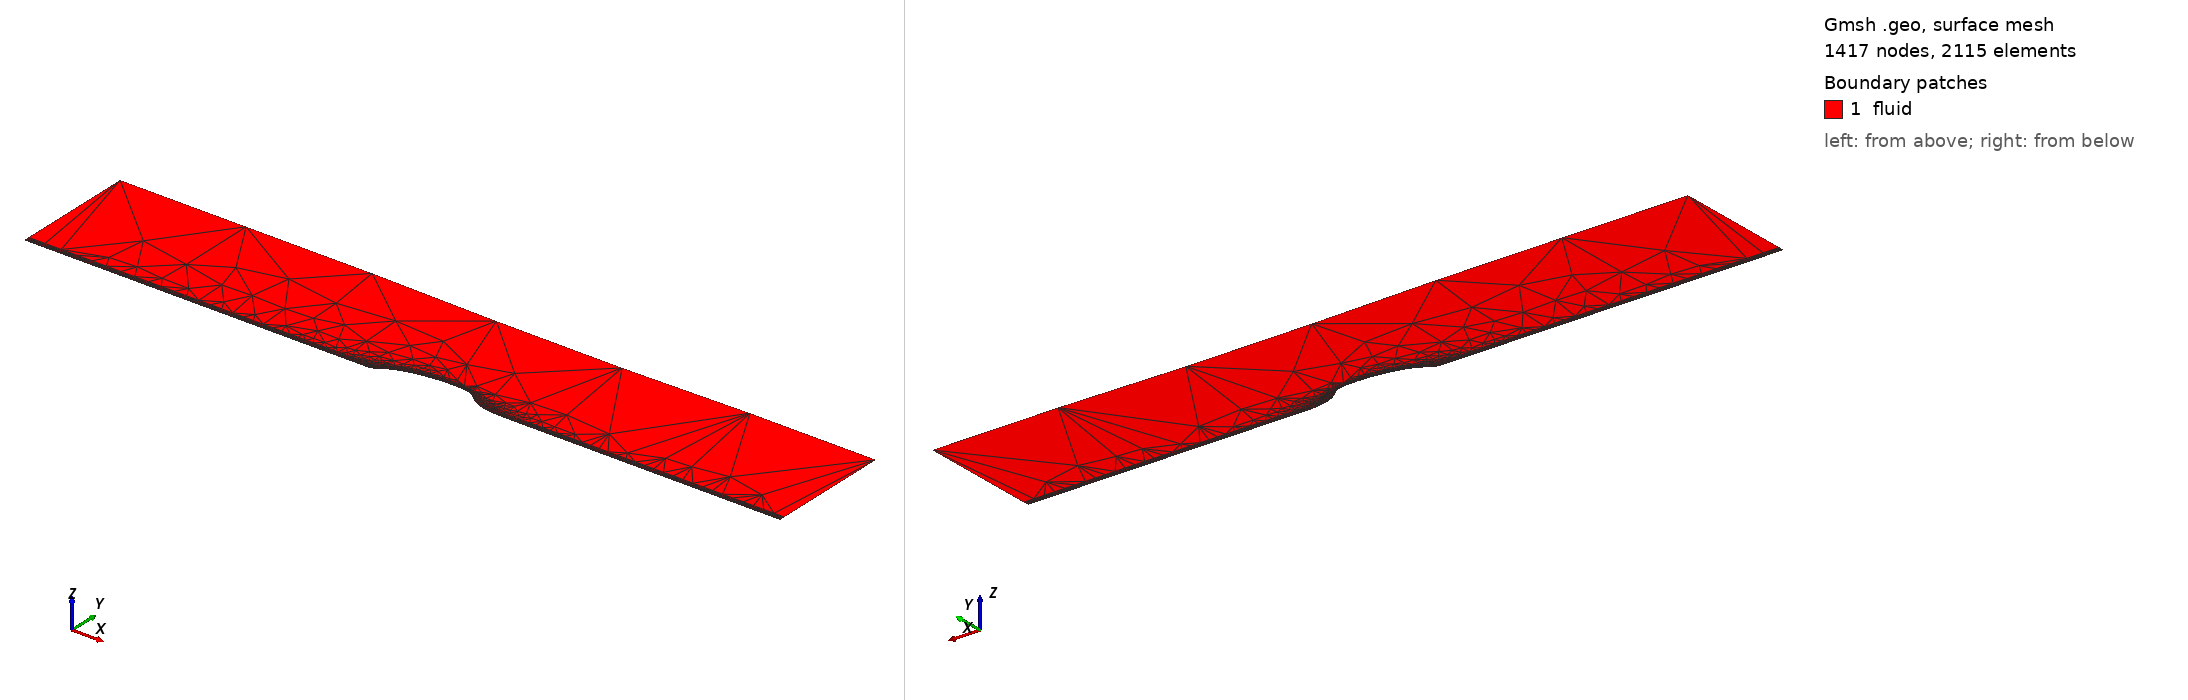

Gmsh geometry script, surface-meshed: 1417 nodes, 2115 surface elements. Boundary patches (legend numbers): 1 fluid. Left view from above one corner, right view from below the opposite corner. Legend entries are the model's physical surfaces. The drawing asked Gmsh for element sizes between 1% and 20% of the model's largest extent; the script's own settings can give other sizes.

=== hump2.geo (drawn) ===
Point(6) = {-2.5, 0.0, 0.0, 1.0 };
Point(7) = {-2.14 , 0.0, 0.0, 1.0 };
Point(8) = {-1.69525341496 , 0.0, 0.0, 1.0 };
Point(9) = {-1.27252736308 , 0.0, 0.0, 1.0 };
Point(10) = {-0.905679262562 , 0.0, 0.0, 1.0 };
Point(11) = {-0.611632411191 , 0.0, 0.0, 1.0 };
Point(12) = {-0.390587114125 , 0.0, 0.0, 1.0 };
Point(13) = {-0.23230439284 , 0.0, 0.0, 1.0 };
Point(14) = {-0.122867385446 , 0.0, 0.0, 1.0 };
Point(15) = {-0.0490235827851 , 0.0, 0.0, 1.0 };
Point(16) = {-1.22914911392e-05 , 0.0, 0.0, 1.0 };
Point(17) = {0.0396955039309 , 0.0114060841445, 0.0, 1.0 };
Point(18) = {0.0779847052622 , 0.0342617418346, 0.0, 1.0 };
Point(19) = {0.118862293809 , 0.0575060252145, 0.0, 1.0 };
Point(20) = {0.163889369879 , 0.0761293889646, 0.0, 1.0 };
Point(21) = {0.211102758476 , 0.0910335545285, 0.0, 1.0 };
Point(22) = {0.259162895479 , 0.102271360218, 0.0, 1.0 };
Point(23) = {0.306645717803 , 0.110899027774, 0.0, 1.0 };
Point(24) = {0.35247780981 , 0.117507578954, 0.0, 1.0 };
Point(25) = {0.395848096563 , 0.122304958371, 0.0, 1.0 };
Point(26) = {0.436145752371 , 0.125491087798, 0.0, 1.0 };
Point(27) = {0.472963135193 , 0.127300008452, 0.0, 1.0 };
Point(28) = {0.506089818157 , 0.127962457602, 0.0, 1.0 };
Point(29) = {0.535487466922 , 0.127742376955, 0.0, 1.0 };
Point(30) = {0.561258235566 , 0.126850275796, 0.0, 1.0 };
Point(31) = {0.583605408729 , 0.125458581979, 0.0, 1.0 };
Point(32) = {0.602796793453 , 0.123695597341, 0.0, 1.0 };
Point(33) = {0.619140949893 , 0.12171886421, 0.0, 1.0 };
Point(34) = {0.632950498083 , 0.119588452805, 0.0, 1.0 };
Point(35) = {0.644538247007 , 0.117388180131, 0.0, 1.0 };
Point(36) = {0.654156968 , 0.115013117, 0.0, 1.0 };
Point(37) = {0.662701807831 , 0.111870268342, 0.0, 1.0 };
Point(38) = {0.670690962605 , 0.107508673304, 0.0, 1.0 };
Point(39) = {0.678139878115 , 0.102265402375, 0.0, 1.0 };
Point(40) = {0.68525525509 , 0.0965724178774, 0.0, 1.0 };
Point(41) = {0.692219013082 , 0.0906907655478, 0.0, 1.0 };
Point(42) = {0.699153514647 , 0.0847704887397, 0.0, 1.0 };
Point(43) = {0.706163914531 , 0.0789352487783, 0.0, 1.0 };
Point(44) = {0.713217022555 , 0.0731456238814, 0.0, 1.0 };
Point(45) = {0.720364283059 , 0.0674658404397, 0.0, 1.0 };
Point(46) = {0.727667800714 , 0.0619801895526, 0.0, 1.0 };
Point(47) = {0.735119062648 , 0.0566872276144, 0.0, 1.0 };
Point(48) = {0.74272881777 , 0.0516138600736, 0.0, 1.0 };
Point(49) = {0.750514413049 , 0.0468019325135, 0.0, 1.0 };
Point(50) = {0.7584781768 , 0.0422761313595, 0.0, 1.0 };
Point(51) = {0.76661677286 , 0.0380555891009, 0.0, 1.0 };
Point(52) = {0.774923498849 , 0.0341562850689, 0.0, 1.0 };
Point(53) = {0.783386955222 , 0.030586225176, 0.0, 1.0 };
Point(54) = {0.791987763147 , 0.0273331321886, 0.0, 1.0 };
Point(55) = {0.800704648083 , 0.0243727228316, 0.0, 1.0 };
Point(56) = {0.809523193266 , 0.0216923675509, 0.0, 1.0 };
Point(57) = {0.818425763332 , 0.0192612519732, 0.0, 1.0 };
Point(58) = {0.827398682595 , 0.0170527016164, 0.0, 1.0 };
Point(59) = {0.836432165478 , 0.0150467708509, 0.0, 1.0 };
Point(60) = {0.845515544503 , 0.0132115523274, 0.0, 1.0 };
Point(61) = {0.854640507367 , 0.0115174570816, 0.0, 1.0 };
Point(62) = {0.86380292558 , 0.00995048061749, 0.0, 1.0 };
Point(63) = {0.872999480974 , 0.00849763364575, 0.0, 1.0 };
Point(64) = {0.882226706921 , 0.00714136131465, 0.0, 1.0 };
Point(65) = {0.891482668011 , 0.00587105750968, 0.0, 1.0 };
Point(66) = {0.900767863629 , 0.00469268797147, 0.0, 1.0 };
Point(67) = {0.910082601187 , 0.0036118885528, 0.0, 1.0 };
Point(68) = {0.919427807866 , 0.00264232187024, 0.0, 1.0 };
Point(69) = {0.928805723387 , 0.0018176264448, 0.0, 1.0 };
Point(70) = {0.93821667837 , 0.00116651664109, 0.0, 1.0 };
Point(71) = {0.947659078855 , 0.000709939190872, 0.0, 1.0 };
Point(72) = {0.95712938065 , 0.00044271993989, 0.0, 1.0 };
Point(73) = {0.966624022698 , 0.00032362088646, 0.0, 1.0 };
Point(74) = {0.976140906642 , 0.000237924979072, 0.0, 1.0 };
Point(75) = {0.985680218708 , 0.000149456034938, 0.0, 1.0 };
Point(76) = {0.99524227371 , 3.11007747773e-05, 0.0, 1.0 };
Point(77) = {1.00483284412 , 0.0, 0.0, 1.0 };
Point(78) = {1.01458592569 , 0.0, 0.0, 1.0 };
Point(79) = {1.02480036103 , 0.0, 0.0, 1.0 };
Point(80) = {1.03579995246 , 0.0, 0.0, 1.0 };
Point(81) = {1.04793339213 , 0.0, 0.0, 1.0 };
Point(82) = {1.06158531569 , 0.0, 0.0, 1.0 };
Point(83) = {1.07718849543 , 0.0, 0.0, 1.0 };
Point(84) = {1.09523755939 , 0.0, 0.0, 1.0 };
Point(85) = {1.11630467123 , 0.0, 0.0, 1.0 };
Point(86) = {1.14105766816 , 0.0, 0.0, 1.0 };
Point(87) = {1.17028123163 , 0.0, 0.0, 1.0 };
Point(88) = {1.20490176215 , 0.0, 0.0, 1.0 };
Point(89) = {1.24601674654 , 0.0, 0.0, 1.0 };
Point(90) = {1.29492954886 , 0.0, 0.0, 1.0 };
Point(91) = {1.35319072757 , 0.0, 0.0, 1.0 };
Point(92) = {1.42264718901 , 0.0, 0.0, 1.0 };
Point(93) = {1.50550073515 , 0.0, 0.0, 1.0 };
Point(94) = {1.60437786178 , 0.0, 0.0, 1.0 };
Point(95) = {1.72241301956 , 0.0, 0.0, 1.0 };
Point(96) = {1.86334797765 , 0.0, 0.0, 1.0 };
Point(97) = {2.03165043945 , 0.0, 0.0, 1.0 };
Point(98) = {2.23265567091 , 0.0, 0.0, 1.0 };
Point(99) = {2.47273563092 , 0.0, 0.0, 1.0 };
Point(100) = {2.75950096534 , 0.0, 0.0, 1.0 };
Point(101) = {3.0, 0.0, 0.0, 1.0 };

Spline(1) = {6, 7, 8, 9, 10, 11, 12, 13, 14, 15};

Spline(2) = {15, 16, 17, 18, 19, 20, 21, 22, 23, 24, 25, 26, 27, 28, 29, 30, 31, 32, 33, 34, 35, 36, 37, 38, 39, 40, 41, 42, 43, 44, 45, 46, 47, 48, 49, 50, 51, 52, 53, 54, 55, 56, 57, 58, 59, 60, 61, 62, 63, 64, 65, 66, 67, 68, 69};

Spline(3) = {69, 70, 71, 72, 73, 74, 75, 76, 77, 78, 79, 80, 81, 82, 83, 84, 85, 86, 87, 88, 89, 90, 91, 92, 93, 94, 95, 96, 97, 98, 99, 100, 101};

Point(109) = {-2.5, 0.0426919109761, 0.0, 1.0 };
Point(110) = {-2.14 , 0.0426919109761, 0.0, 1.0 };
Point(111) = {-1.69797301847 , 0.0426919109761, 0.0, 1.0 };
Point(112) = {-1.28118350442 , 0.0426919109761, 0.0, 1.0 };
Point(113) = {-0.920508370555 , 0.0426919109761, 0.0, 1.0 };
Point(114) = {-0.631231050321 , 0.0426919109761, 0.0, 1.0 };
Point(115) = {-0.41299902519 , 0.0426919109761, 0.0, 1.0 };
Point(116) = {-0.255688675844 , 0.0426919109761, 0.0, 1.0 };
Point(117) = {-0.145781677734 , 0.0426919109761, 0.0, 1.0 };
Point(118) = {-0.0704643799736 , 0.0426892227154, 0.0, 1.0 };
Point(119) = {-0.0193656906734 , 0.0423030266516, 0.0, 1.0 };
Point(120) = {0.0224296582089 , 0.052721380719, 0.0, 1.0 };
Point(121) = {0.0625475776856 , 0.0744480834659, 0.0, 1.0 };
Point(122) = {0.10484476819 , 0.0966007405582, 0.0, 1.0 };
Point(123) = {0.150857394841 , 0.114349491265, 0.0, 1.0 };
Point(124) = {0.198754744491 , 0.128553709291, 0.0, 1.0 };
Point(125) = {0.247293320845 , 0.139267038367, 0.0, 1.0 };
Point(126) = {0.295143564756 , 0.147517829523, 0.0, 1.0 };
Point(127) = {0.341306165176 , 0.15384308241, 0.0, 1.0 };
Point(128) = {0.385028435991 , 0.158441198029, 0.0, 1.0 };
Point(129) = {0.425746056708 , 0.161495371723, 0.0, 1.0 };
Point(130) = {0.463086416479 , 0.163219339647, 0.0, 1.0 };
Point(131) = {0.49686323589 , 0.163850678054, 0.0, 1.0 };
Point(132) = {0.527053255957 , 0.163640933103, 0.0, 1.0 };
Point(133) = {0.553766354656 , 0.162790727882, 0.0, 1.0 };
Point(134) = {0.577208332822 , 0.161464392482, 0.0, 1.0 };
Point(135) = {0.597646298474 , 0.159784203271, 0.0, 1.0 };
Point(136) = {0.615386278226 , 0.157900303884, 0.0, 1.0 };
Point(137) = {0.630738515481 , 0.155869943449, 0.0, 1.0 };
Point(138) = {0.64401406617 , 0.153773002654, 0.0, 1.0 };
Point(139) = {0.655467716455 , 0.151509480125, 0.0, 1.0 };
Point(140) = {0.66539924266 , 0.148503925208, 0.0, 1.0 };
Point(141) = {0.67416949596 , 0.144334561083, 0.0, 1.0 };
Point(142) = {0.68216364258 , 0.139327774905, 0.0, 1.0 };
Point(143) = {0.689738805824 , 0.13389349741, 0.0, 1.0 };
Point(144) = {0.697145969195 , 0.128279672378, 0.0, 1.0 };
Point(145) = {0.704508788694 , 0.122629213048, 0.0, 1.0 };
Point(146) = {0.711929193366 , 0.117059957026, 0.0, 1.0 };
Point(147) = {0.719377150858 , 0.111534317164, 0.0, 1.0 };
Point(148) = {0.726903190064 , 0.106113487252, 0.0, 1.0 };
Point(149) = {0.734567914413 , 0.100877787779, 0.0, 1.0 };
Point(150) = {0.74236455293 , 0.0958258227234, 0.0, 1.0 };
Point(151) = {0.750304640837 , 0.0909852904381, 0.0, 1.0 };
Point(152) = {0.758405955747 , 0.0863993464686, 0.0, 1.0 };
Point(153) = {0.76667187118 , 0.0820860914891, 0.0, 1.0 };
Point(154) = {0.775100356921 , 0.0780637594658, 0.0, 1.0 };
Point(155) = {0.783686147755 , 0.074347579289, 0.0, 1.0 };
Point(156) = {0.792419482613 , 0.0709451808879, 0.0, 1.0 };
Point(157) = {0.801282983919 , 0.0678448636073, 0.0, 1.0 };
Point(158) = {0.810257462622 , 0.0650234845926, 0.0, 1.0 };
Point(159) = {0.819330267678 , 0.0624690074144, 0.0, 1.0 };
Point(160) = {0.828485690019 , 0.0601520648413, 0.0, 1.0 };
Point(161) = {0.837711810966 , 0.0580472351106, 0.0, 1.0 };
Point(162) = {0.847000443423 , 0.0561355093038, 0.0, 1.0 };
Point(163) = {0.856342591797 , 0.0543864785432, 0.0, 1.0 };
Point(164) = {0.865731545345 , 0.0527719434573, 0.0, 1.0 };
Point(165) = {0.875164629806 , 0.0512785572464, 0.0, 1.0 };
Point(166) = {0.884640001941 , 0.04989394064, 0.0, 1.0 };
Point(167) = {0.894155746276 , 0.0486013632186, 0.0, 1.0 };
Point(168) = {0.903711487466 , 0.0473907169648, 0.0, 1.0 };
Point(169) = {0.913309264293 , 0.0462676874491, 0.0, 1.0 };
Point(170) = {0.92295104067 , 0.0452376458463, 0.0, 1.0 };
Point(171) = {0.932639495494 , 0.0443136131328, 0.0, 1.0 };
Point(172) = {0.942378701321 , 0.0435276480562, 0.0, 1.0 };
Point(173) = {0.952171075066 , 0.0429071164625, 0.0, 1.0 };
Point(174) = {0.962017387419 , 0.0424719813574, 0.0, 1.0 };
Point(175) = {0.97191676631 , 0.0422173115817, 0.0, 1.0 };
Point(176) = {0.981868571871 , 0.0421038058028, 0.0, 1.0 };
Point(177) = {0.991873844343 , 0.0420221344507, 0.0, 1.0 };
Point(178) = {1.00193613172 , 0.0419378202927, 0.0, 1.0 };
Point(179) = {1.01205948738 , 0.0418250233761, 0.0, 1.0 };
Point(180) = {1.02225361094 , 0.0417953831937, 0.0, 1.0 };
Point(181) = {1.03265092252 , 0.0417953831937, 0.0, 1.0 };
Point(182) = {1.04354155526 , 0.0417953831937, 0.0, 1.0 };
Point(183) = {1.05524014507 , 0.0417953831937, 0.0, 1.0 };
Point(184) = {1.06808589444 , 0.0417953831937, 0.0, 1.0 };
Point(185) = {1.08245326664 , 0.0417953831937, 0.0, 1.0 };
Point(186) = {1.09876380298 , 0.0417953831937, 0.0, 1.0 };
Point(187) = {1.11749025742 , 0.0419235211552, 0.0, 1.0 };
Point(188) = {1.13914904717 , 0.0423596240188, 0.0, 1.0 };
Point(189) = {1.16446596323 , 0.0426865538833, 0.0, 1.0 };
Point(190) = {1.19421629175 , 0.042691910976, 0.0, 1.0 };
Point(191) = {1.2292684122 , 0.042691910976, 0.0, 1.0 };
Point(192) = {1.27069262337 , 0.042691910976, 0.0, 1.0 };
Point(193) = {1.31976070459 , 0.042691910976, 0.0, 1.0 };
Point(194) = {1.37798668055 , 0.042691910976, 0.0, 1.0 };
Point(195) = {1.44717565814 , 0.042691910976, 0.0, 1.0 };
Point(196) = {1.5294823763 , 0.042691910976, 0.0, 1.0 };
Point(197) = {1.62748159886 , 0.042691910976, 0.0, 1.0 };
Point(198) = {1.74425303078 , 0.042691910976, 0.0, 1.0 };
Point(199) = {1.8834842042 , 0.042691910976, 0.0, 1.0 };
Point(200) = {2.0495959024 , 0.042691910976, 0.0, 1.0 };
Point(201) = {2.2478964394 , 0.042691910976, 0.0, 1.0 };
Point(202) = {2.48477405684 , 0.042691910976, 0.0, 1.0 };
Point(203) = {2.76794209868 , 0.042691910976, 0.0, 1.0 };
Point(204) = {3.0, 0.042691910976, 0.0, 1.0 };

Spline(4) = {109, 110, 111, 112, 113, 114, 115, 116, 117, 118};

Spline(5) = {118, 119, 120, 121, 122, 123, 124, 125, 126, 127, 128, 129, 130, 131, 132, 133, 134, 135, 136, 137, 138, 139, 140, 141, 142, 143, 144, 145, 146, 147, 148, 149, 150, 151, 152, 153, 154, 155, 156, 157, 158, 159, 160, 161, 162, 163, 164, 165, 166, 167, 168, 169, 170, 171, 172};

Spline(6) = {172, 173, 174, 175, 176, 177, 178, 179, 180, 181, 182, 183, 184, 185, 186, 187, 188, 189, 190, 191, 192, 193, 194, 195, 196, 197, 198, 199, 200, 201, 202, 203, 204};

Point(212) = {-2.5, 0.90905, 0.0, 1.0 };
Point(213) = {-2.14 , 0.90905, 0.0, 1.0 };
Point(214) = {-1.75316264216 , 0.90905, 0.0, 1.0 };
Point(215) = {-1.45684483924 , 0.90905, 0.0, 1.0 };
Point(216) = {-1.22143932841 , 0.90905, 0.0, 1.0 };
Point(217) = {-1.02895134805 , 0.90905, 0.0, 1.0 };
Point(218) = {-0.867809784367 , 0.90905, 0.0, 1.0 };
Point(219) = {-0.730232032494 , 0.90905, 0.0, 1.0 };
Point(220) = {-0.610787390154 , 0.90905, 0.0, 1.0 };
Point(221) = {-0.50556807186 , 0.908992758165, 0.0, 1.0 };
Point(222) = {-0.412109270154 , 0.900769384608, 0.0, 1.0 };
Point(223) = {-0.327950654199 , 0.891143474492, 0.0, 1.0 };
Point(224) = {-0.250722080232 , 0.88996, 0.0, 1.0 };
Point(225) = {-0.179616536773 , 0.88996, 0.0, 1.0 };
Point(226) = {-0.113603875015 , 0.88996, 0.0, 1.0 };
Point(227) = {-0.0518267252637 , 0.88996, 0.0, 1.0 };
Point(228) = {0.00642094567758 , 0.890029988308, 0.0, 1.0 };
Point(229) = {0.0617273717264 , 0.890632728352, 0.0, 1.0 };
Point(230) = {0.114597065592 , 0.891208935059, 0.0, 1.0 };
Point(231) = {0.165462240823 , 0.891763338425, 0.0, 1.0 };
Point(232) = {0.214702319045 , 0.8921397, 0.0, 1.0 };
Point(233) = {0.262655586489 , 0.8921397, 0.0, 1.0 };
Point(234) = {0.309625794465 , 0.8921397, 0.0, 1.0 };
Point(235) = {0.355895612117 , 0.8921397, 0.0, 1.0 };
Point(236) = {0.401731660484 , 0.8921397, 0.0, 1.0 };
Point(237) = {0.447390802251 , 0.8921397, 0.0, 1.0 };
Point(238) = {0.493125959957 , 0.8921397, 0.0, 1.0 };
Point(239) = {0.539191746386 , 0.8921397, 0.0, 1.0 };
Point(240) = {0.585850175351 , 0.8921397, 0.0, 1.0 };
Point(241) = {0.633376727684 , 0.8921397, 0.0, 1.0 };
Point(242) = {0.682067076869 , 0.8921397, 0.0, 1.0 };
Point(243) = {0.720138991479 , 0.891920282813, 0.0, 1.0 };
Point(244) = {0.744760280988 , 0.891651910757, 0.0, 1.0 };
Point(245) = {0.763818944791 , 0.891444171322, 0.0, 1.0 };
Point(246) = {0.780724670764 , 0.891259902533, 0.0, 1.0 };
Point(247) = {0.797129975179 , 0.891081166741, 0.0, 1.0 };
Point(248) = {0.813184762284 , 0.890906183911, 0.0, 1.0 };
Point(249) = {0.828925501089 , 0.890734609372, 0.0, 1.0 };
Point(250) = {0.844386241871 , 0.890566086694, 0.0, 1.0 };
Point(251) = {0.859598936108 , 0.890400268326, 0.0, 1.0 };
Point(252) = {0.874593722146 , 0.890236898129, 0.0, 1.0 };
Point(253) = {0.889399177795 , 0.890075545692, 0.0, 1.0 };
Point(254) = {0.904042795109 , 0.88996, 0.0, 1.0 };
Point(255) = {0.918551090855 , 0.88996, 0.0, 1.0 };
Point(256) = {0.932948649201 , 0.88996, 0.0, 1.0 };
Point(257) = {0.947259941898 , 0.88996, 0.0, 1.0 };
Point(258) = {0.961508868441 , 0.88996, 0.0, 1.0 };
Point(259) = {0.975718917812 , 0.88996, 0.0, 1.0 };
Point(260) = {0.989913324451 , 0.88996, 0.0, 1.0 };
Point(261) = {1.00411522068 , 0.88996, 0.0, 1.0 };
Point(262) = {1.01834778768 , 0.88996, 0.0, 1.0 };
Point(263) = {1.0326344072 , 0.88996, 0.0, 1.0 };
Point(264) = {1.046998816 , 0.88996, 0.0, 1.0 };
Point(265) = {1.06146526534 , 0.88996, 0.0, 1.0 };
Point(266) = {1.07605868764 , 0.88996, 0.0, 1.0 };
Point(267) = {1.09080487303 , 0.88996, 0.0, 1.0 };
Point(268) = {1.10573065827 , 0.88996, 0.0, 1.0 };
Point(269) = {1.12086413128 , 0.88996, 0.0, 1.0 };
Point(270) = {1.13623485455 , 0.88996, 0.0, 1.0 };
Point(271) = {1.15187411151 , 0.88996, 0.0, 1.0 };
Point(272) = {1.16781518039 , 0.88996, 0.0, 1.0 };
Point(273) = {1.18409364085 , 0.88996, 0.0, 1.0 };
Point(274) = {1.20074771986 , 0.88996, 0.0, 1.0 };
Point(275) = {1.21781868414 , 0.88996, 0.0, 1.0 };
Point(276) = {1.23535128834 , 0.88996, 0.0, 1.0 };
Point(277) = {1.25339428962 , 0.88996, 0.0, 1.0 };
Point(278) = {1.27200104196 , 0.88996, 0.0, 1.0 };
Point(279) = {1.291230186 , 0.88996, 0.0, 1.0 };
Point(280) = {1.31114645431 , 0.88996, 0.0, 1.0 };
Point(281) = {1.33182161621 , 0.88996, 0.0, 1.0 };
Point(282) = {1.35333559246 , 0.88996, 0.0, 1.0 };
Point(283) = {1.37577777746 , 0.88996, 0.0, 1.0 };
Point(284) = {1.39924861675 , 0.88996, 0.0, 1.0 };
Point(285) = {1.42386149991 , 0.88996, 0.0, 1.0 };
Point(286) = {1.44974504618 , 0.88996, 0.0, 1.0 };
Point(287) = {1.47704588214 , 0.88996, 0.0, 1.0 };
Point(288) = {1.5059320404 , 0.88996, 0.0, 1.0 };
Point(289) = {1.53659714869 , 0.88996, 0.0, 1.0 };
Point(290) = {1.56907006505 , 0.892688475048, 0.0, 1.0 };
Point(291) = {1.60273592901 , 0.901974527115, 0.0, 1.0 };
Point(292) = {1.63949660304 , 0.908935930027, 0.0, 1.0 };
Point(293) = {1.6799367122 , 0.90905, 0.0, 1.0 };
Point(294) = {1.7237471998 , 0.90905, 0.0, 1.0 };
Point(295) = {1.77144663049 , 0.90905, 0.0, 1.0 };
Point(296) = {1.82366582701 , 0.90905, 0.0, 1.0 };
Point(297) = {1.88117742439 , 0.90905, 0.0, 1.0 };
Point(298) = {1.94493828244 , 0.90905, 0.0, 1.0 };
Point(299) = {2.01614807752 , 0.90905, 0.0, 1.0 };
Point(300) = {2.09633176389 , 0.90905, 0.0, 1.0 };
Point(301) = {2.18745807713 , 0.90905, 0.0, 1.0 };
Point(302) = {2.29211390373 , 0.90905, 0.0, 1.0 };
Point(303) = {2.4137678646 , 0.90905, 0.0, 1.0 };
Point(304) = {2.55718133113 , 0.90905, 0.0, 1.0 };
Point(305) = {2.72907297526 , 0.90905, 0.0, 1.0 };
Point(306) = {2.93924022004 , 0.90905, 0.0, 1.0 };
Point(307) = {3.0, 0.90905, 0.0, 1.0 };

Spline(7) = {212, 213, 214, 215, 216, 217, 218, 219, 220, 221, 222, 223, 224, 225, 226, 227, 228, 229, 230, 231, 232, 233, 234, 235, 236, 237, 238, 239, 240, 241, 242, 243, 244, 245, 246, 247, 248, 249, 250, 251, 252, 253, 254, 255, 256, 257, 258, 259, 260, 261, 262, 263, 264, 265, 266, 267, 268, 269, 270, 271, 272, 273, 274, 275, 276, 277, 278, 279, 280, 281, 282, 283, 284, 285, 286, 287, 288, 289, 290, 291, 292, 293, 294, 295, 296, 297, 298, 299, 300, 301, 302, 303, 304, 305, 306, 307};

Line(8) = {101, 204};
Line(9) = {172, 69};
Line(10) = {15, 118};
Line(11) = {6, 109};
Line(12) = {109, 212};
Line(13) = {307, 204};

radi =  7;
azi1 = 36;
azi2 = 72;
azi3 = 36;

factor1 = 0.94;
factor2 = 1.00;
factor3 = 1.05;

factor4 = 1.10;

Transfinite Line {1, 4} = azi1 Using Progression factor1;
Transfinite Line {2, 5} = azi2 Using Progression factor2;
Transfinite Line {3, 6} = azi3 Using Progression factor3;

Transfinite Line {8, -9, 10, 11} = radi Using Progression factor4;

Line Loop(14) = {-7, -13, 6, 5, 4, -12};
Plane Surface(15) = {14};
Line Loop(16) = {3, 8, -6, 9};
Plane Surface(17) = {16};
Line Loop(18) = {-9, 2, -10, -5};
Plane Surface(19) = {18};
Line Loop(20) = {-11, -4, 10, 1};
Plane Surface(21) = {20};

Transfinite Surface {17};
Transfinite Surface {19};
Transfinite Surface {21};

Physical Line("wall") = {1, 2, 3};
Physical Line("slip wall") = {7};
Physical Line("inlet") = {12};
Physical Line("outlet") = {13};

Physical Surface("fluid") = {15, 21, 19, 17};
